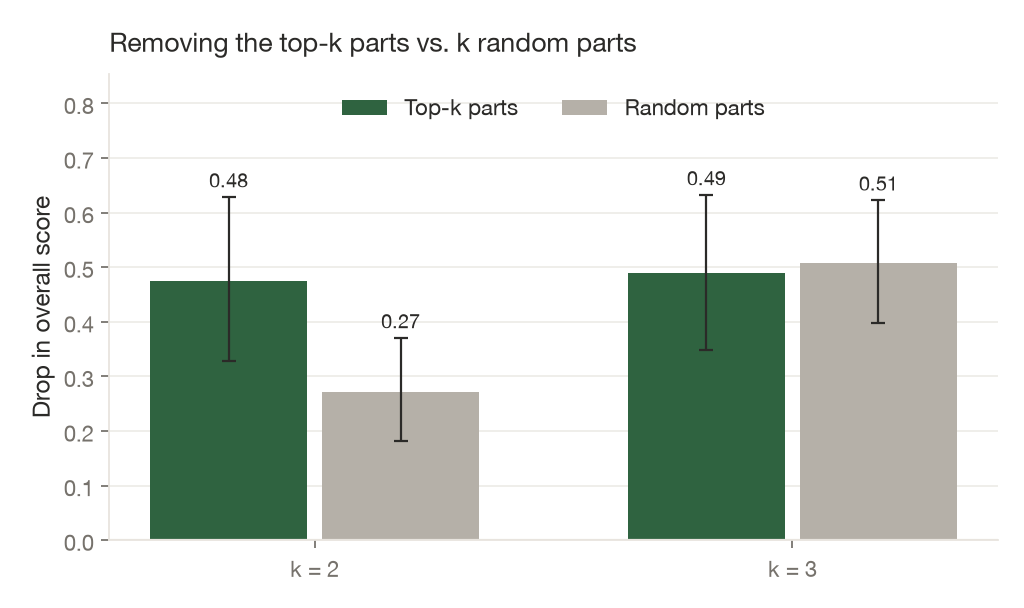

Source data for this figure (header and first rows):
id, challenge_id, persona, k, n_segments, baseline, top_drop, random_drop
explain_to_kid__novice__08, explain_to_kid, novice, 2, 4, 0.2353, 0.2353, 0.02392
explain_to_kid__novice__08, explain_to_kid, novice, 3, 4, 0.2353, 0.2353, 0.1909
explain_to_kid__average__05, explain_to_kid, average, 2, 4, 0.8889, 0.8889, 0.7067
explain_to_kid__average__05, explain_to_kid, average, 3, 4, 0.8889, 0.8889, 0.8444
explain_to_kid__average__10, explain_to_kid, average, 2, 4, 0.7536, 0.7536, 0.4746
explain_to_kid__average__10, explain_to_kid, average, 3, 4, 0.7536, 0.7536, 0.7536
explain_to_kid__expert__01, explain_to_kid, expert, 2, 6, 0.9569, 0.303, 0.1563
explain_to_kid__expert__01, explain_to_kid, expert, 3, 6, 0.9569, 0.2902, 0.4635
explain_to_kid__expert__02, explain_to_kid, expert, 2, 5, 0.8868, 0.3475, 0.1786
explain_to_kid__expert__02, explain_to_kid, expert, 3, 5, 0.8868, 0.2201, 0.714
explain_to_kid__expert__03, explain_to_kid, expert, 2, 5, 0.9969, 0.9969, 0.5639
explain_to_kid__expert__03, explain_to_kid, expert, 3, 5, 0.9969, 0.9969, 0.8716
explain_to_kid__expert__04, explain_to_kid, expert, 2, 4, 1.0, 1.0, 0.7468
explain_to_kid__expert__04, explain_to_kid, expert, 3, 4, 1.0, 1.0, 1.0
explain_to_kid__expert__05, explain_to_kid, expert, 2, 5, 0.7889, 0.7889, 0.1838
explain_to_kid__expert__05, explain_to_kid, expert, 3, 5, 0.7889, 0.7889, 0.6556
explain_to_kid__expert__06, explain_to_kid, expert, 2, 4, 1.0, 1.0, 0.8236
explain_to_kid__expert__06, explain_to_kid, expert, 3, 4, 1.0, 1.0, 1.0
explain_to_kid__expert__07, explain_to_kid, expert, 2, 5, 0.9569, 0.9569, 0.4277
explain_to_kid__expert__07, explain_to_kid, expert, 3, 5, 0.9569, 0.9569, 0.5712
explain_to_kid__expert__08, explain_to_kid, expert, 2, 4, 0.8956, 0.8956, 0.5178
explain_to_kid__expert__08, explain_to_kid, expert, 3, 4, 0.8956, 0.8956, 0.6559
explain_to_kid__expert__09, explain_to_kid, expert, 2, 5, 0.9556, 0.9556, 0.6193
explain_to_kid__expert__09, explain_to_kid, expert, 3, 5, 0.9556, 0.9556, 0.7962
explain_to_kid__expert__10, explain_to_kid, expert, 2, 5, 0.9462, 0.9462, 0.3992
explain_to_kid__expert__10, explain_to_kid, expert, 3, 5, 0.9462, 0.9462, 0.8822
landlord_reply__average__07, landlord_reply, average, 2, 5, 0.7463, -0.2162, 0.09907
landlord_reply__average__07, landlord_reply, average, 3, 5, 0.7463, -0.112, -0.05426
landlord_reply__average__08, landlord_reply, average, 2, 4, 0.7148, -0.1366, -0.1674
landlord_reply__average__08, landlord_reply, average, 3, 4, 0.7148, 0.3815, 0.05815
landlord_reply__average__10, landlord_reply, average, 2, 4, 0.8972, 0.2306, 0.03333
landlord_reply__average__10, landlord_reply, average, 3, 4, 0.8972, 0.2306, 0.2306
landlord_reply__expert__01, landlord_reply, expert, 2, 4, 1.0, 0.3, 0.06111
landlord_reply__expert__01, landlord_reply, expert, 3, 4, 1.0, 0.1986, 0.5156
landlord_reply__expert__02, landlord_reply, expert, 2, 5, 1.0, 0.03056, 0.009444
landlord_reply__expert__02, landlord_reply, expert, 3, 5, 1.0, 0.02361, 0.2011
landlord_reply__expert__04, landlord_reply, expert, 2, 5, 1.0, 0.0, 0.05611
landlord_reply__expert__04, landlord_reply, expert, 3, 5, 1.0, 0.001389, 0.3683
landlord_reply__expert__05, landlord_reply, expert, 2, 4, 1.0, 0.2292, 0.1283
landlord_reply__expert__05, landlord_reply, expert, 3, 4, 1.0, 0.0375, 0.81
landlord_reply__expert__06, landlord_reply, expert, 2, 6, 1.0, 0.0, 0.0
landlord_reply__expert__06, landlord_reply, expert, 3, 6, 1.0, 0.006944, 0.0
landlord_reply__expert__07, landlord_reply, expert, 2, 4, 1.0, 0.04306, 0.4344
landlord_reply__expert__07, landlord_reply, expert, 3, 4, 1.0, 0.2472, 0.8317
landlord_reply__expert__08, landlord_reply, expert, 2, 5, 1.0, 0.03056, 0.04111
landlord_reply__expert__08, landlord_reply, expert, 3, 5, 1.0, 0.06528, 0.055
landlord_reply__expert__09, landlord_reply, expert, 2, 4, 0.9954, 0.07454, -0.00463
landlord_reply__expert__09, landlord_reply, expert, 3, 4, 0.9954, -0.00463, 0.2681
job_extraction__expert__01, job_extraction, expert, 2, 4, 0.775, 0.09375, 0.2175
job_extraction__expert__01, job_extraction, expert, 3, 4, 0.775, 0.3125, 0.5275
job_extraction__expert__02, job_extraction, expert, 2, 5, 0.9375, 0.9375, 0.315
job_extraction__expert__02, job_extraction, expert, 3, 5, 0.9375, 0.9375, 0.3125
job_extraction__expert__03, job_extraction, expert, 2, 5, 1.0, 0.2375, 0.1825
job_extraction__expert__03, job_extraction, expert, 3, 5, 1.0, 0.35, 0.17
job_extraction__expert__05, job_extraction, expert, 2, 4, 1.0, 1.0, 0.6825
job_extraction__expert__05, job_extraction, expert, 3, 4, 1.0, 0.7063, 0.87
job_extraction__expert__09, job_extraction, expert, 2, 4, 1.0, 1.0, 0.165
job_extraction__expert__09, job_extraction, expert, 3, 4, 1.0, 0.4125, 0.4375
job_extraction__expert__10, job_extraction, expert, 2, 6, 0.9375, 0.3375, 0.08
job_extraction__expert__10, job_extraction, expert, 3, 6, 0.9375, 0.9375, 0.2025
